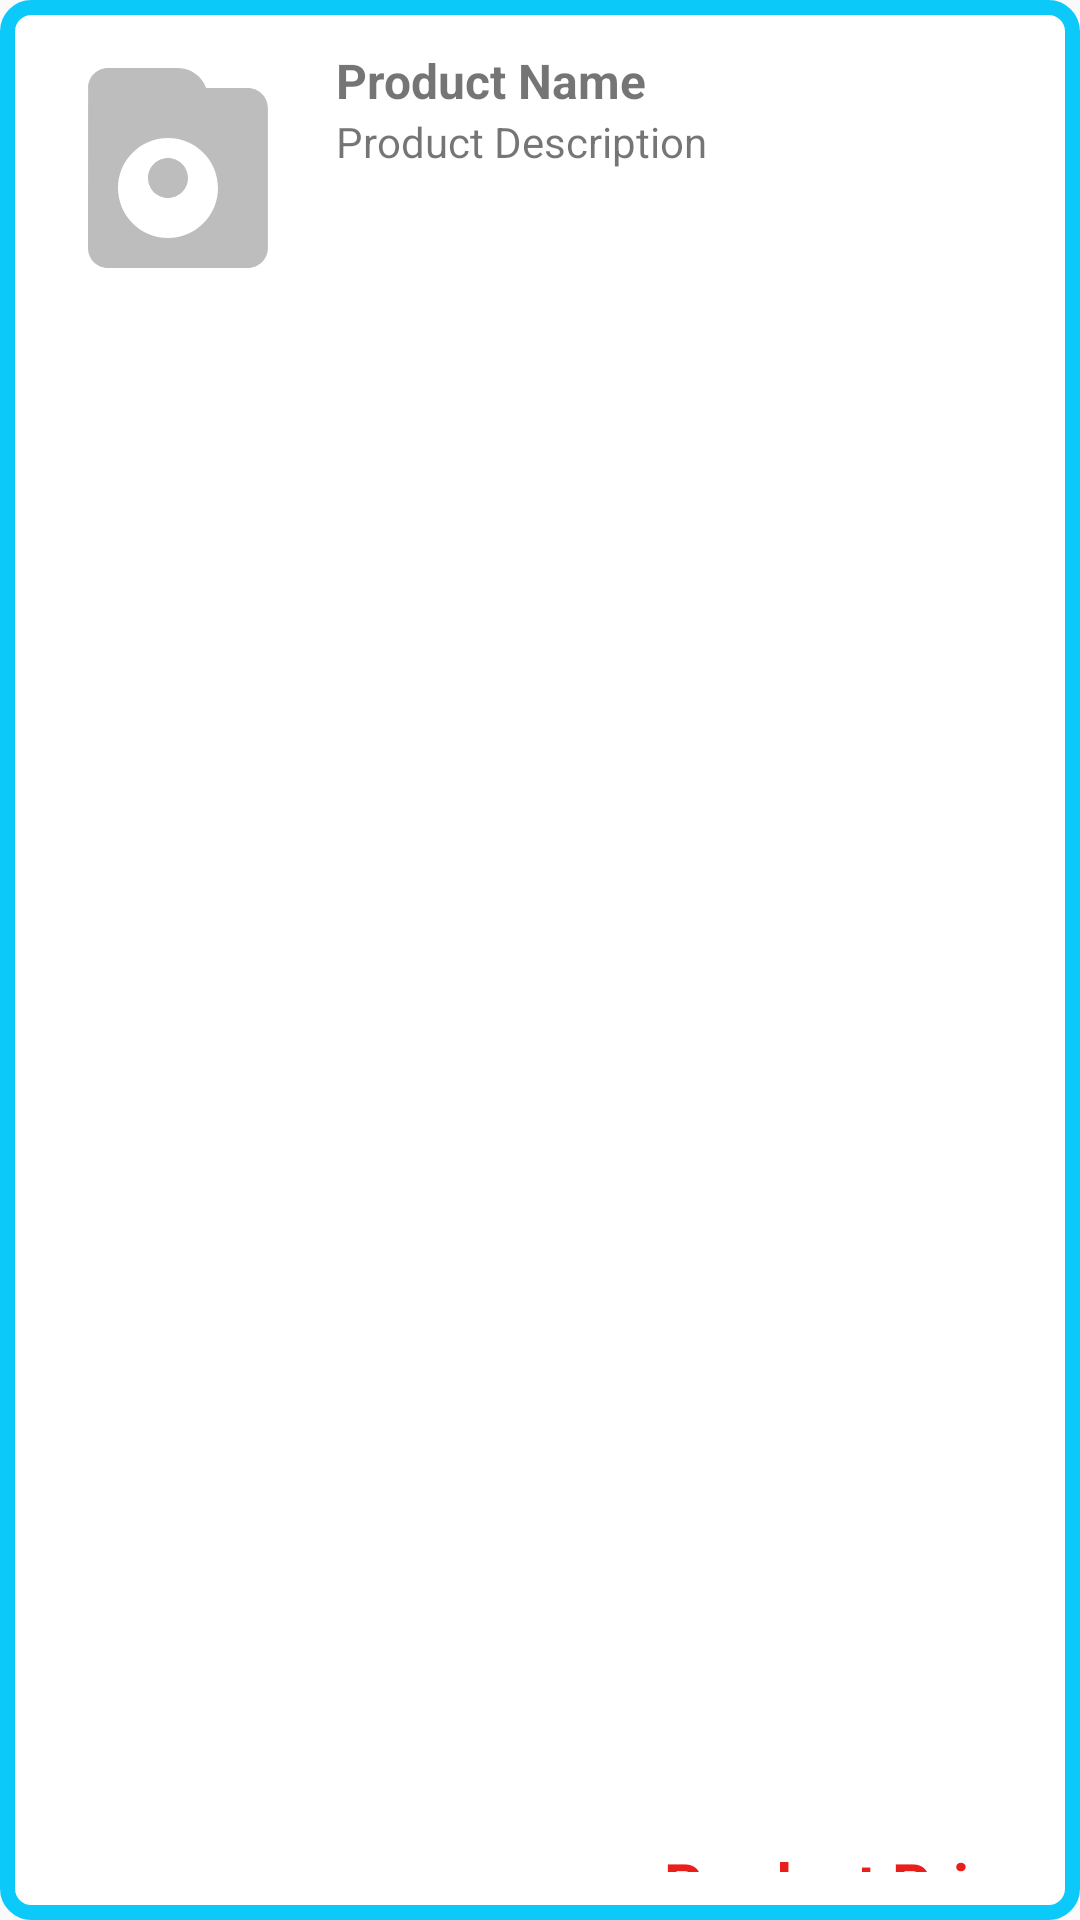

Android layout source for this screen:
<!-- AndroidManifest.xml: application theme Theme.Assignment2 -->
<!-- res/layout/activity_recycleviewproductlists.xml -->
<?xml version="1.0" encoding="utf-8"?>
<LinearLayout xmlns:android="http://schemas.android.com/apk/res/android"
    xmlns:app="http://schemas.android.com/apk/res-auto"
    android:id="@+id/productbox1"
    android:layout_width="match_parent"
    android:layout_height="wrap_content"
    android:layout_marginBottom="10dp"
    android:background="@drawable/productlist_bg"
    android:orientation="vertical"
    android:padding="16dp"
    app:layout_goneMarginBottom="10dp">

    <LinearLayout
        android:layout_width="match_parent"
        android:layout_height="match_parent"
        android:orientation="horizontal">

        <ImageView
            android:id="@+id/imageview_product1"
            android:layout_width="80dp"
            android:layout_height="80dp"
            android:scaleType="centerCrop"
            android:src="@drawable/product_placeholder" />

        <LinearLayout
            android:layout_width="match_parent"
            android:layout_height="wrap_content"
            android:layout_marginStart="16dp"
            android:orientation="vertical">

            <TextView
                android:id="@+id/textview_productname1"
                android:layout_width="match_parent"
                android:layout_height="wrap_content"
                android:text="@string/product_name"
                android:textSize="16sp"
                android:textStyle="bold" />

            <TextView
                android:id="@+id/textview_productdescription1"
                android:layout_width="match_parent"
                android:layout_height="wrap_content"
                android:maxLines="1"
                android:text="@string/product_description"
                android:textSize="14sp" />
        </LinearLayout>

    </LinearLayout>

    <com.google.android.material.floatingactionbutton.FloatingActionButton
        android:id="@+id/removefromcart"
        android:layout_width="wrap_content"
        android:layout_height="wrap_content"
        android:layout_gravity="right"
        android:clickable="true"
        android:contentDescription="@string/close"
        android:focusable="true"
        android:visibility="gone"
        app:backgroundTint="#5E35B1"
        app:backgroundTintMode="add"
        app:fabSize="mini"
        app:layout_constraintEnd_toEndOf="parent"
        app:layout_constraintTop_toTopOf="parent"
        app:maxImageSize="30dp"
        app:srcCompat="@android:drawable/ic_menu_delete" />

    <RatingBar
        android:id="@+id/ratings12"
        style="?android:attr/ratingBarStyleIndicator"
        android:layout_width="wrap_content"
        android:layout_height="wrap_content"
        android:layout_marginTop="10dp"
        android:isIndicator="false"
        android:max="5"
        android:rating="4"
        android:scaleX=".8"
        android:scaleY=".8"
        android:theme="@style/MyRatingBar" />

    <TextView
        android:id="@+id/textview_productprice1"
        android:layout_width="match_parent"
        android:layout_height="wrap_content"
        android:layout_marginTop="-20dp"
        android:text="@string/product_price"

        android:textAlignment="textEnd"
        android:textColor="#E81F1A"
        android:textSize="20sp"
        android:textStyle="bold" />

</LinearLayout>
<!-- resources referenced by this layout -->
<resources>
  <!-- drawable product_placeholder (drawable) -->
  <?xml version="1.0" encoding="utf-8"?>
  <vector xmlns:android="http://schemas.android.com/apk/res/android"
      android:width="120dp"
      android:height="120dp"
      android:viewportWidth="24"
      android:viewportHeight="24">
  
      <path
          android:fillColor="#BDBDBD"
          android:pathData="M20,4h-4.18C15.4,2.84 14.3,2 13,2H6C4.9,2 4.01,2.9 4.01,4L4,20c0,1.1 0.89,2 1.99,2h14c1.1,0 2,-0.9 2,-2V6c0,-1.1 -0.9,-2 -2,-2zm-8,15c-2.76,0 -5,-2.24 -5,-5s2.24,-5 5,-5 5,2.24 5,5 -2.24,5 -5,5zm0,-8c-1.1,0 -2,0.9 -2,2s0.9,2 2,2 2,-0.9 2,-2 -0.9,-2 -2,-2z" />
  </vector>
  <!-- drawable productlist_bg (drawable) -->
  <shape xmlns:android="http://schemas.android.com/apk/res/android"
      android:shape="rectangle">
  
      
      <solid android:color="@color/white" />
  
      
      <stroke
          android:width="5dp"
          android:color="#0BC9F9" />
  
      
      <corners android:radius="8dp" />
  
  </shape>
  <string name="close">close</string>
  <string name="product_description">Product Description</string>
  <string name="product_name">Product Name</string>
  <string name="product_price">Product Price</string>
  <style name="MyRatingBar" parent="@android:style/Widget.RatingBar">
          <item name="android:minHeight">15dp</item>
          <item name="android:maxHeight">15dp</item>
          <item name="colorControlNormal">#000000</item>
          <item name="colorControlActivated">#FB8C00</item>
      </style>
  <style name="Theme.Assignment2" parent="Theme.AppCompat.Light.DarkActionBar">
          
          <item name="colorPrimary">@color/purple_500</item>
          <item name="colorPrimaryVariant">@color/purple_700</item>
          <item name="colorOnPrimary">@color/white</item>
          
          <item name="colorSecondary">@color/teal_200</item>
          <item name="colorSecondaryVariant">@color/teal_700</item>
          <item name="colorOnSecondary">@color/black</item>
          
          <item name="android:statusBarColor" tools:targetApi="21">?attr/colorPrimaryVariant</item>
          
      </style>
  <color name="white">#FFFFFFFF</color>
  <color name="purple_500">#FF6200EE</color>
  <color name="purple_700">#FF3700B3</color>
  <color name="teal_200">#FF03DAC5</color>
  <color name="teal_700">#FF018786</color>
  <color name="black">#FF000000</color>
</resources>
